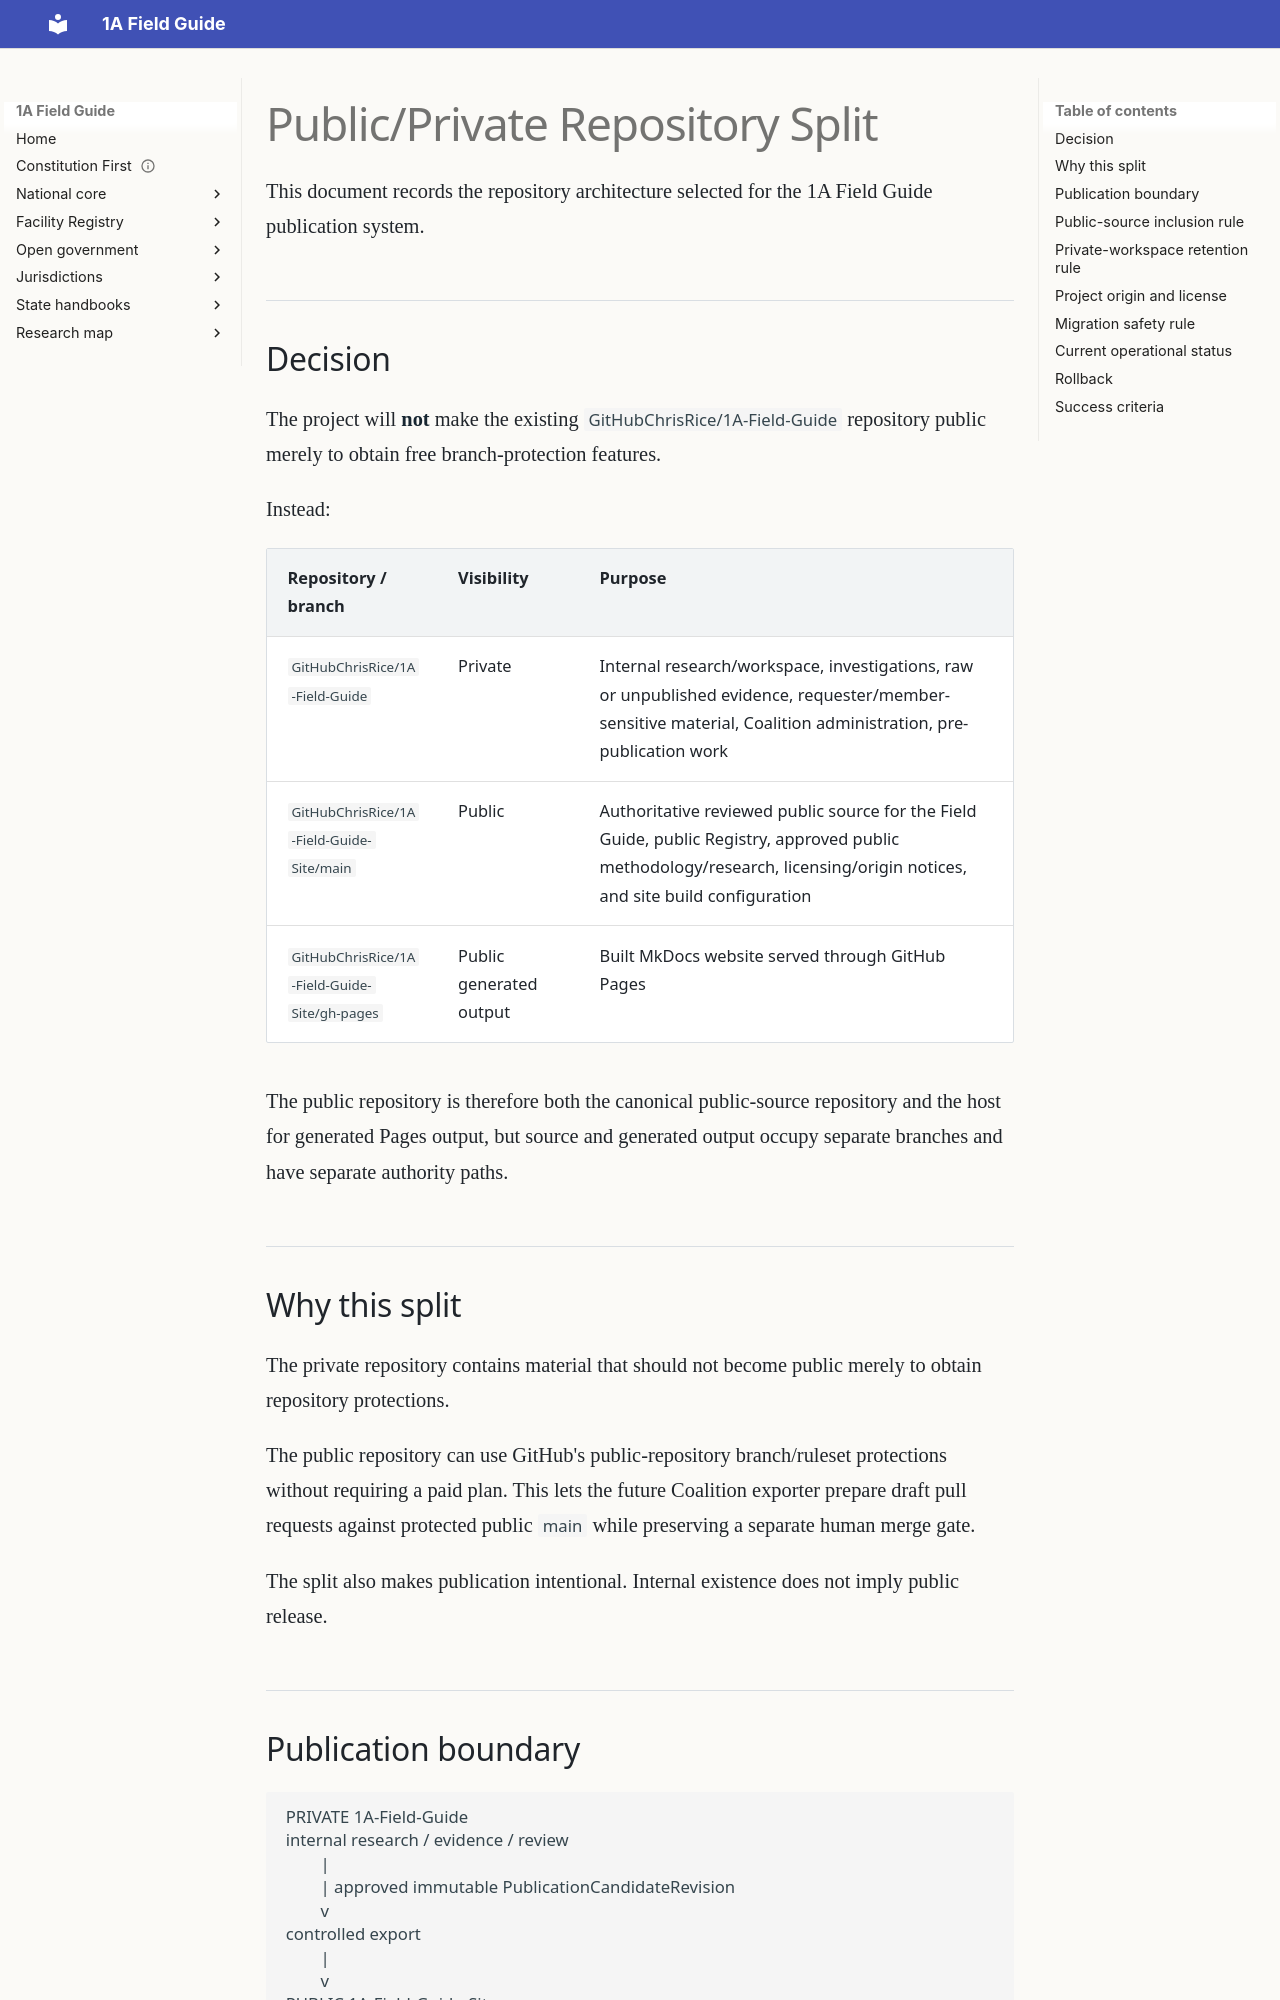

repository: GitHubChrisRice/1A-Field-Guide-Site · page: PUBLIC_PRIVATE_REPOSITORY_SPLIT/index.html · generator: mkdocs

# Public/Private Repository Split

This document records the repository architecture selected for the 1A Field Guide publication system.

## Decision

The project will **not** make the existing `GitHubChrisRice/1A-Field-Guide` repository public merely to obtain free branch-protection features.

Instead:

| Repository / branch | Visibility | Purpose |
| --- | --- | --- |
| `GitHubChrisRice/1A-Field-Guide` | Private | Internal research/workspace, investigations, raw or unpublished evidence, requester/member-sensitive material, Coalition administration, pre-publication work |
| `GitHubChrisRice/1A-Field-Guide-Site/main` | Public | Authoritative reviewed public source for the Field Guide, public Registry, approved public methodology/research, licensing/origin notices, and site build configuration |
| `GitHubChrisRice/1A-Field-Guide-Site/gh-pages` | Public generated output | Built MkDocs website served through GitHub Pages |

The public repository is therefore both the canonical public-source repository and the host for generated Pages output, but source and generated output occupy separate branches and have separate authority paths.

## Why this split

The private repository contains material that should not become public merely to obtain repository protections.

The public repository can use GitHub's public-repository branch/ruleset protections without requiring a paid plan. This lets the future Coalition exporter prepare draft pull requests against protected public `main` while preserving a separate human merge gate.

The split also makes publication intentional. Internal existence does not imply public release.
